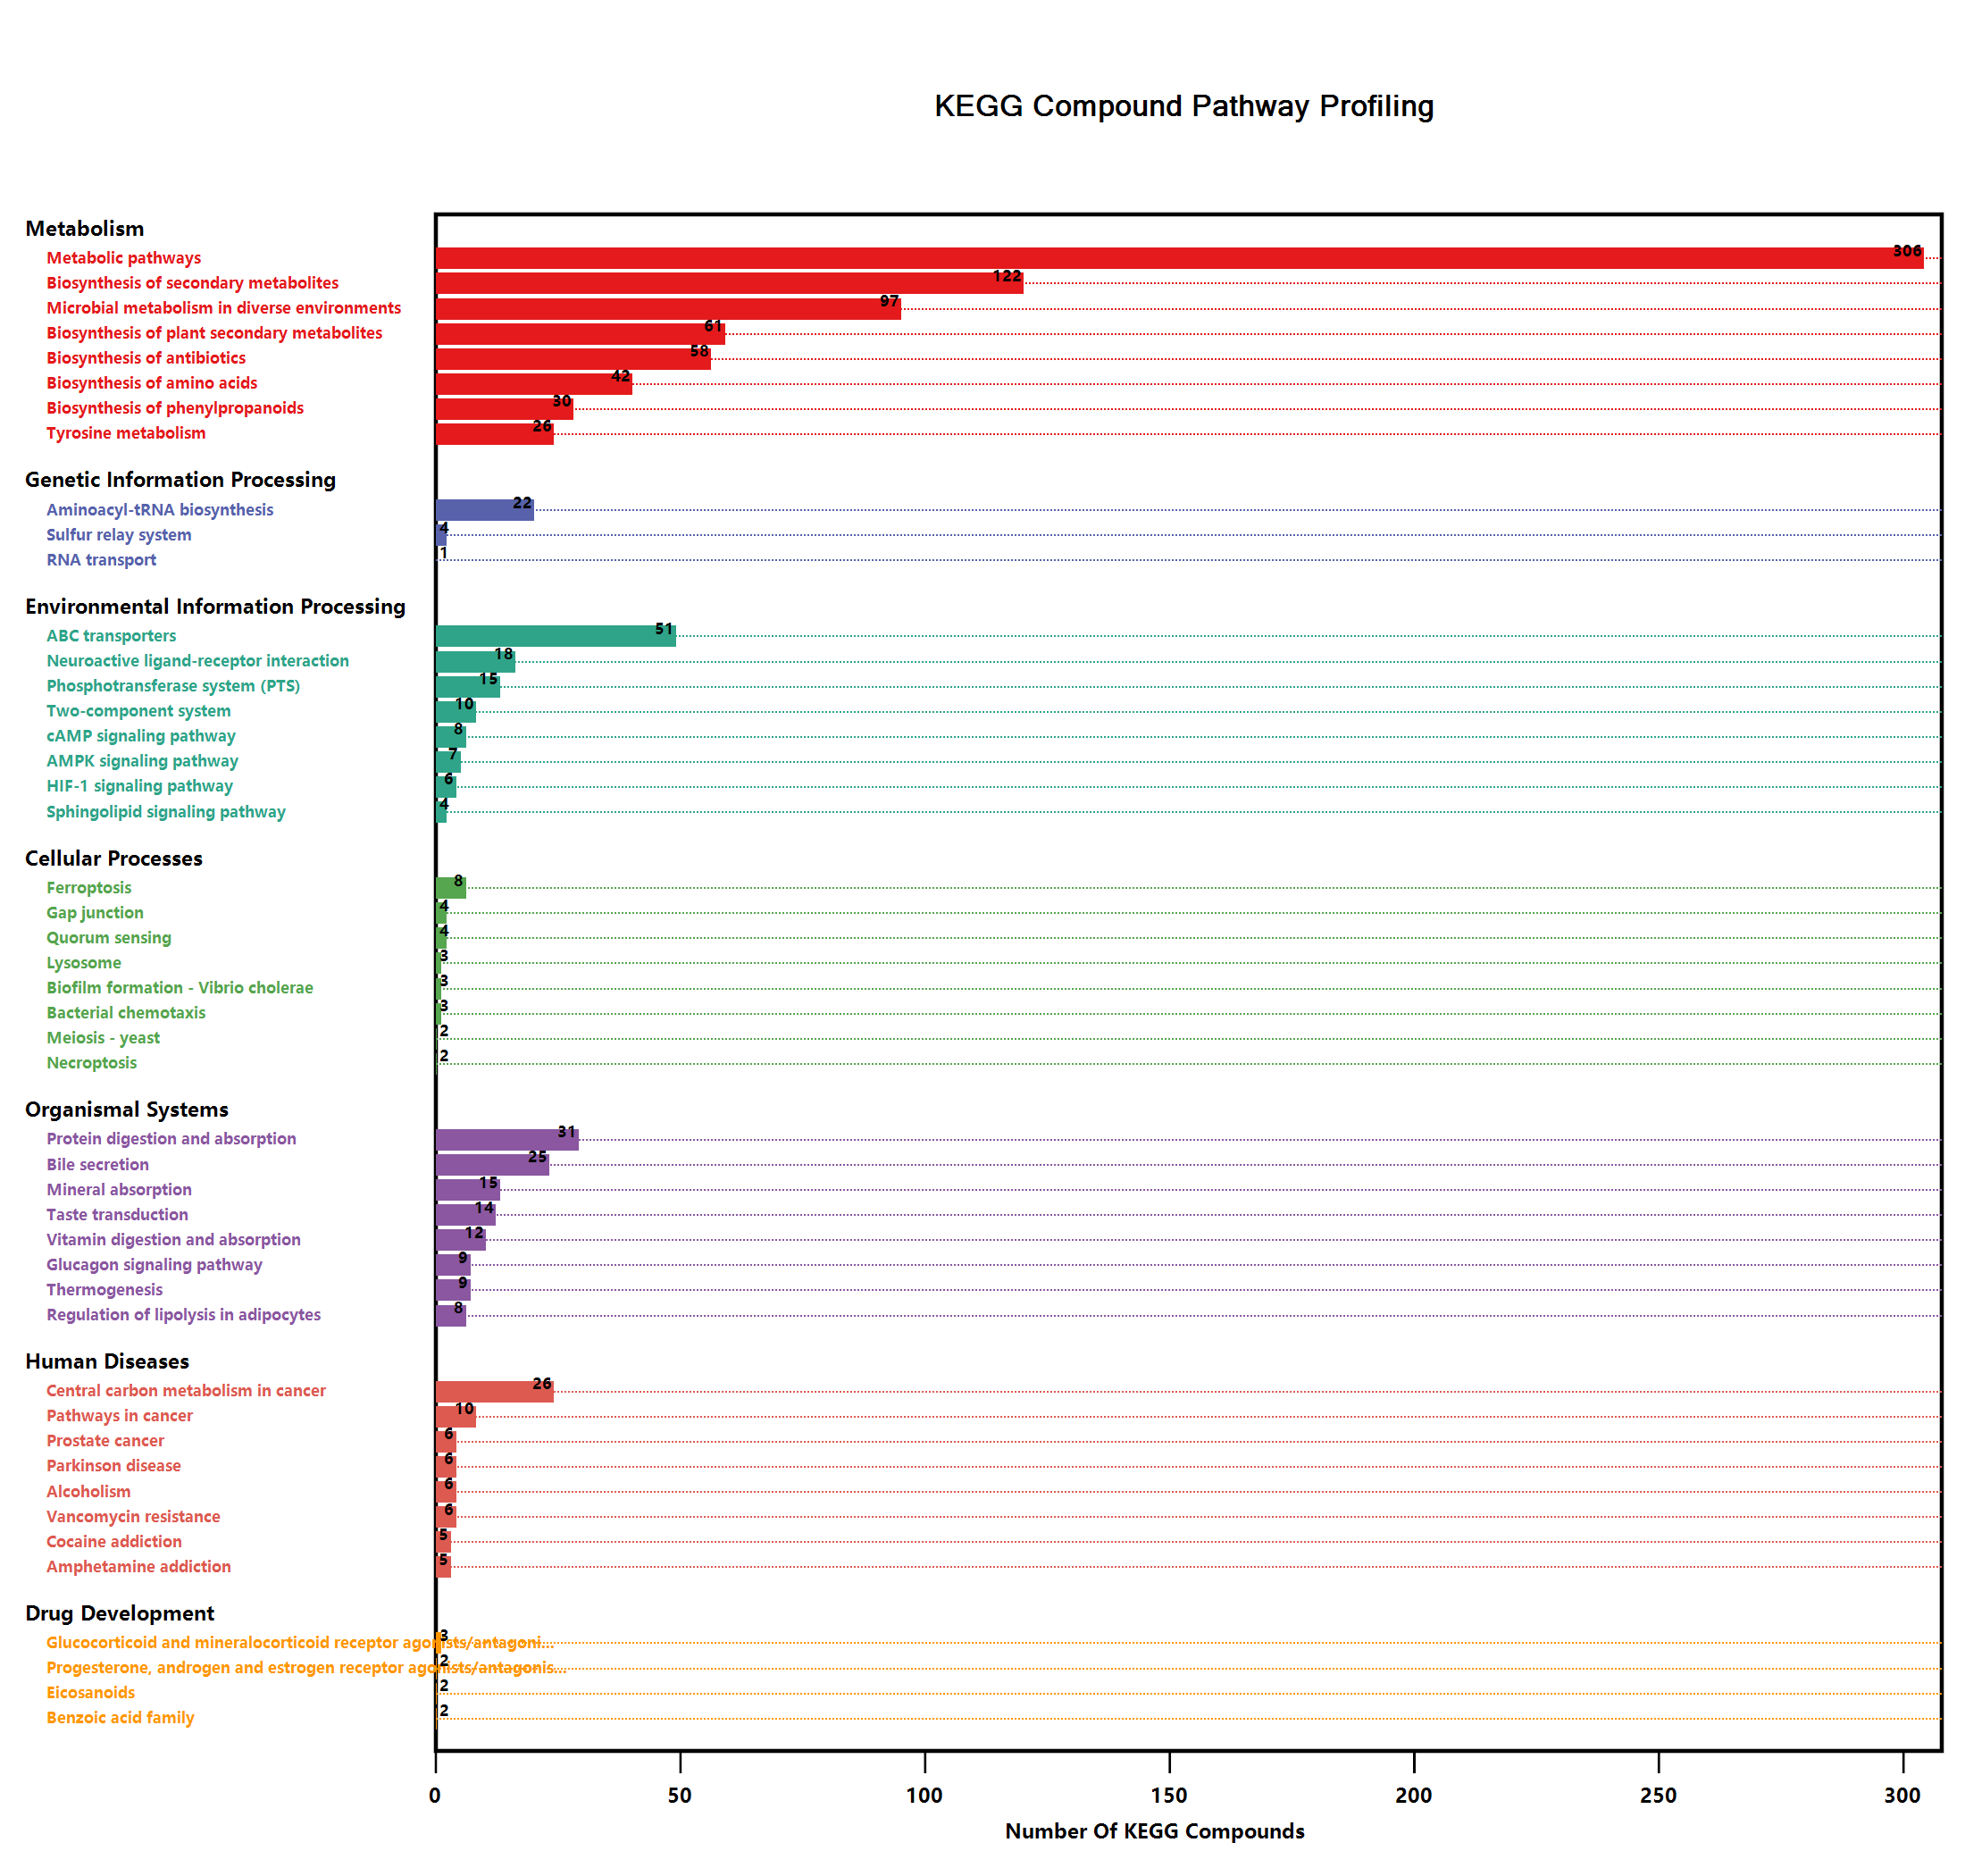

The file beside this chart, header and first rows:
ID, class, count
Metabolic pathways, Metabolism, 306
Biosynthesis of secondary metabolites, Metabolism, 122
Microbial metabolism in diverse environm…, Metabolism, 97
Biosynthesis of plant secondary metaboli…, Metabolism, 61
Biosynthesis of antibiotics, Metabolism, 58
Biosynthesis of amino acids, Metabolism, 42
Biosynthesis of phenylpropanoids, Metabolism, 30
Tyrosine metabolism, Metabolism, 26
Carbon metabolism, Metabolism, 25
Purine metabolism, Metabolism, 25
Glycine, serine and threonine metabolism, Metabolism, 23
Degradation of aromatic compounds, Metabolism, 22
Biosynthesis of plant hormones, Metabolism, 21
2-Oxocarboxylic acid metabolism, Metabolism, 20
Cysteine and methionine metabolism, Metabolism, 20
Arginine and proline metabolism, Metabolism, 20
Pyrimidine metabolism, Metabolism, 19
Tryptophan metabolism, Metabolism, 19
Biosynthesis of alkaloids derived from s…, Metabolism, 19
Biosynthesis of alkaloids derived from o…, Metabolism, 19
Phenylalanine metabolism, Metabolism, 18
Biosynthesis of alkaloids derived from h…, Metabolism, 17
Galactose metabolism, Metabolism, 15
Methane metabolism, Metabolism, 15
beta-Alanine metabolism, Metabolism, 15
Flavonoid biosynthesis, Metabolism, 15
Steroid hormone biosynthesis, Metabolism, 14
Butanoate metabolism, Metabolism, 13
Biosynthesis of unsaturated fatty acids, Metabolism, 13
Alanine, aspartate and glutamate metabol…, Metabolism, 13
Glutathione metabolism, Metabolism, 13
Nicotinate and nicotinamide metabolism, Metabolism, 13
Pentose and glucuronate interconversions, Metabolism, 12
Glyoxylate and dicarboxylate metabolism, Metabolism, 12
Aminobenzoate degradation, Metabolism, 12
Phenylalanine, tyrosine and tryptophan b…, Metabolism, 11
Tropane, piperidine and pyridine alkaloi…, Metabolism, 11
Pentose phosphate pathway, Metabolism, 10
Fructose and mannose metabolism, Metabolism, 10
Lysine degradation, Metabolism, 10
Cyanoamino acid metabolism, Metabolism, 10
Isoflavonoid biosynthesis, Metabolism, 10
Ascorbate and aldarate metabolism, Metabolism, 9
Sulfur metabolism, Metabolism, 9
Primary bile acid biosynthesis, Metabolism, 9
Histidine metabolism, Metabolism, 9
Taurine and hypotaurine metabolism, Metabolism, 9
Pantothenate and CoA biosynthesis, Metabolism, 9
Ubiquinone and other terpenoid-quinone b…, Metabolism, 9
Phenylpropanoid biosynthesis, Metabolism, 9
Flavone and flavonol biosynthesis, Metabolism, 9
Glucosinolate biosynthesis, Metabolism, 9
Monobactam biosynthesis, Metabolism, 9
Biosynthesis of various secondary metabo…, Metabolism, 9
Propanoate metabolism, Metabolism, 8
Carbon fixation pathways in prokaryotes, Metabolism, 8
Secondary bile acid biosynthesis, Metabolism, 8
Arginine biosynthesis, Metabolism, 8
Porphyrin and chlorophyll metabolism, Metabolism, 8
Benzoate degradation, Metabolism, 8
... 238 more rows
